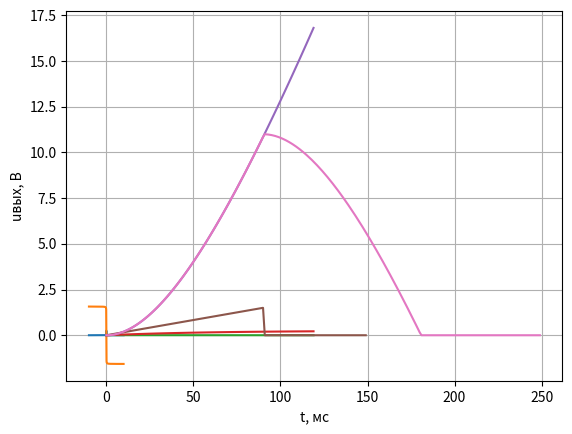

This chart was generated by the following Python code:
#----------------------------------------------------------------------------------------------------------------------
# Imports

import numpy as np
import matplotlib.pyplot as plt
import math

#----------------------------------------------------------------------------------------------------------------------
# Variables

tau = 60

#----------------------------------------------------------------------------------------------------------------------
# AFR

w = np.arange(-10, 10, 0.1)
H = (1 / 4) * (1 / (np.sqrt(1 + np.pow(w * tau, 2))))

plt.plot(w, H)
plt.grid()
plt.xlabel("w, рад/мс")
plt.ylabel("|H(w)|")
plt.show()

#----------------------------------------------------------------------------------------------------------------------
# PFR

w = np.arange(-10, 10, 0.1)
phase = (-1) * np.atan(w * tau)

plt.plot(w, phase)
plt.grid()
plt.xlabel("w, рад/мс")
plt.ylabel("fiH(w), рад")
plt.show()

#----------------------------------------------------------------------------------------------------------------------
# Impulse response

t = np.arange(0, 120)
h = (1 / (4 * tau)) * np.exp(((-1) * t) / tau)

plt.plot(t, h)
plt.grid()
plt.xlabel("t, мс")
plt.ylabel("h(t), мс^(-1)")
plt.show()

#----------------------------------------------------------------------------------------------------------------------
# Transitional response

t = np.arange(0, 120)
g = (1 / 4) * (1 - np.exp(((-1) * t) / tau))

plt.plot(t, g)
plt.grid()
plt.xlabel("t, мс")
plt.ylabel("g(t)")
plt.show()

#----------------------------------------------------------------------------------------------------------------------
# Linearly increasing effect

t = np.arange(0, 120)
g1 = (1 / 4) * t - (1 / 4) * tau * (1 - np.exp(((-1) * t) / tau))

plt.plot(t, g1)
plt.grid()
plt.xlabel("t, мс")
plt.ylabel("g1(t), мс")
plt.show()

#----------------------------------------------------------------------------------------------------------------------
# Input signal

t = np.arange(0, 150)
u = []

for i in range(len(t)):
    if t[i] <= 90:
        u.append((t[i] / tau))
    else:
        u.append(0)

plt.plot(t, u)
plt.grid()
plt.xlabel("t, мс")
plt.ylabel("uвх, В")
plt.show()

#----------------------------------------------------------------------------------------------------------------------
# Output signal

t = np.arange(0, 250)
u = []

for i in range(len(t)):
    if t[i] <= 90:
        u.append((1 / 4) * t[i] - (1 / 4) * tau * (1 - math.exp(((-1) * t[i]) / tau)))
    elif t[i] <= 180:
        u.append((- 1 / 4) * (t[i] - 90) + (1 / 4) * tau * (1 - math.exp(((-1) * (t[i] - 90)) / tau)) + 11)
    else:
        u.append(0)

plt.plot(t, u)
plt.grid()
plt.xlabel("t, мс")
plt.ylabel("uвых, В")
plt.show()

#----------------------------------------------------------------------------------------------------------------------